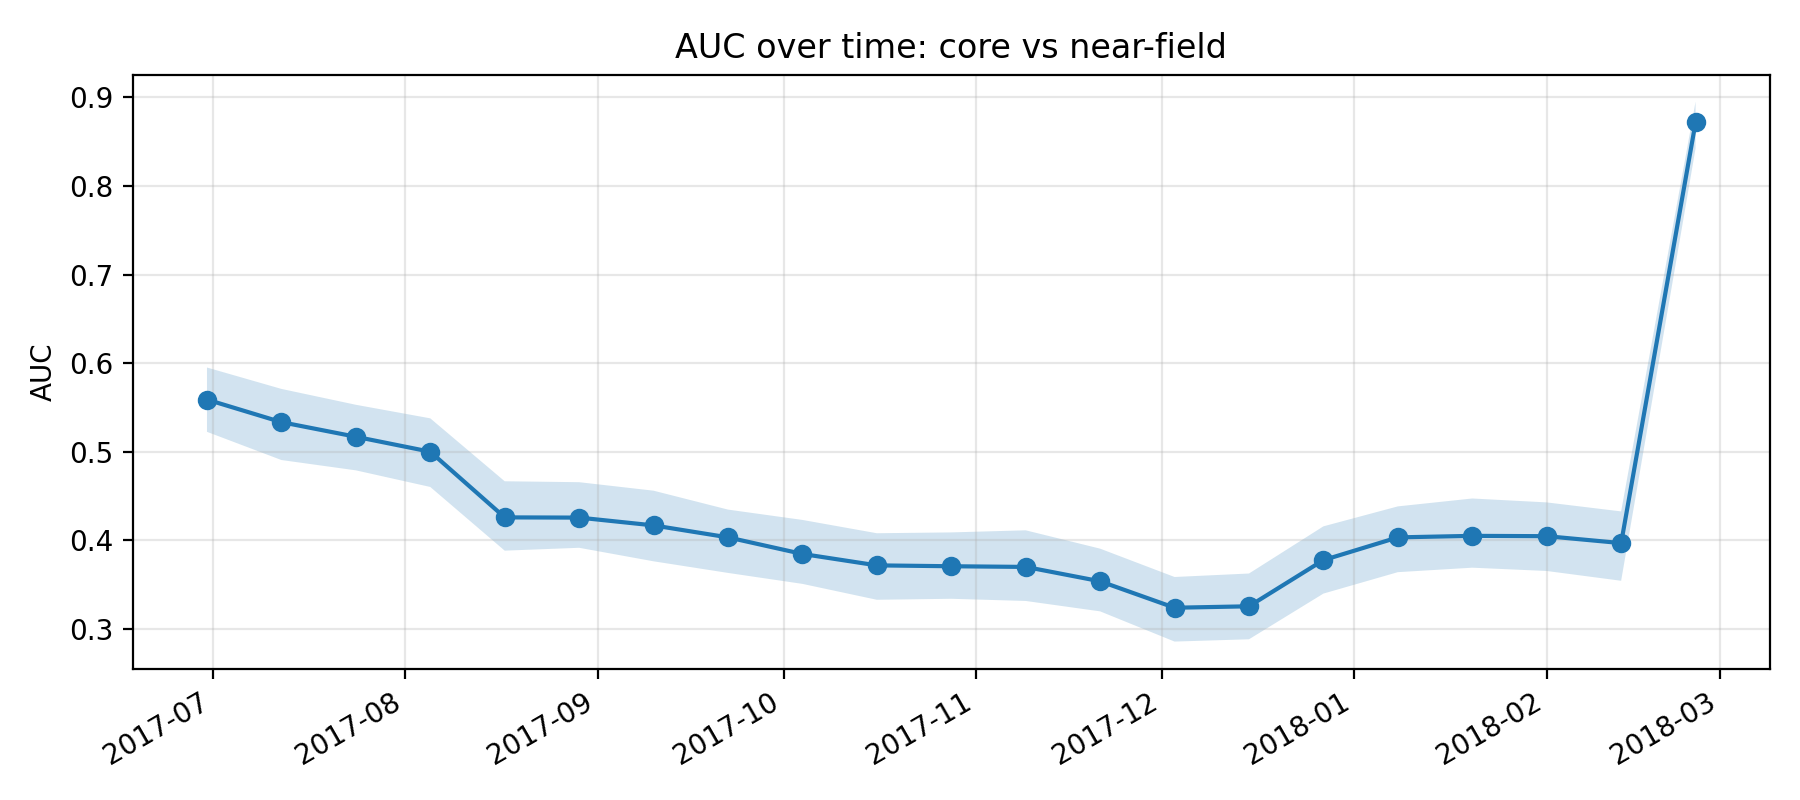

The table this chart was drawn from, first rows:
k, epoch_col, epoch_date, auc, auc_ci_lo, auc_ci_hi, perm_p_value, is_near_event_window
11, D20170630, 2017-06-30, 0.5588, 0.5224, 0.5951, , 0
12, D20170712, 2017-07-12, 0.5334, 0.4906, 0.5709, , 0
13, D20170724, 2017-07-24, 0.5169, 0.4789, 0.553, , 0
14, D20170805, 2017-08-05, 0.5, 0.4602, 0.5377, , 0
15, D20170817, 2017-08-17, 0.4258, 0.3883, 0.4666, , 0
16, D20170829, 2017-08-29, 0.4256, 0.3915, 0.4656, , 0
17, D20170910, 2017-09-10, 0.4168, 0.3762, 0.456, , 0
18, D20170922, 2017-09-22, 0.4033, 0.3631, 0.4346, , 0
19, D20171004, 2017-10-04, 0.3845, 0.3507, 0.4229, , 0
20, D20171016, 2017-10-16, 0.3716, 0.3328, 0.4079, , 0
21, D20171028, 2017-10-28, 0.3706, 0.3339, 0.4089, , 0
22, D20171109, 2017-11-09, 0.3699, 0.3314, 0.4112, , 0
23, D20171121, 2017-11-21, 0.3537, 0.3197, 0.3905, , 0
24, D20171203, 2017-12-03, 0.3238, 0.2856, 0.3585, , 0
25, D20171215, 2017-12-15, 0.3254, 0.2882, 0.3624, , 0
26, D20171227, 2017-12-27, 0.3776, 0.3398, 0.4157, 1.0, 1
27, D20180108, 2018-01-08, 0.4032, 0.364, 0.4382, 1.0, 1
28, D20180120, 2018-01-20, 0.405, 0.369, 0.4472, 1.0, 1
29, D20180201, 2018-02-01, 0.4046, 0.3653, 0.4427, 1.0, 1
30, D20180213, 2018-02-13, 0.3968, 0.3542, 0.4326, 1.0, 1
31, D20180225, 2018-02-25, 0.8718, 0.8425, 0.8953, , 0
